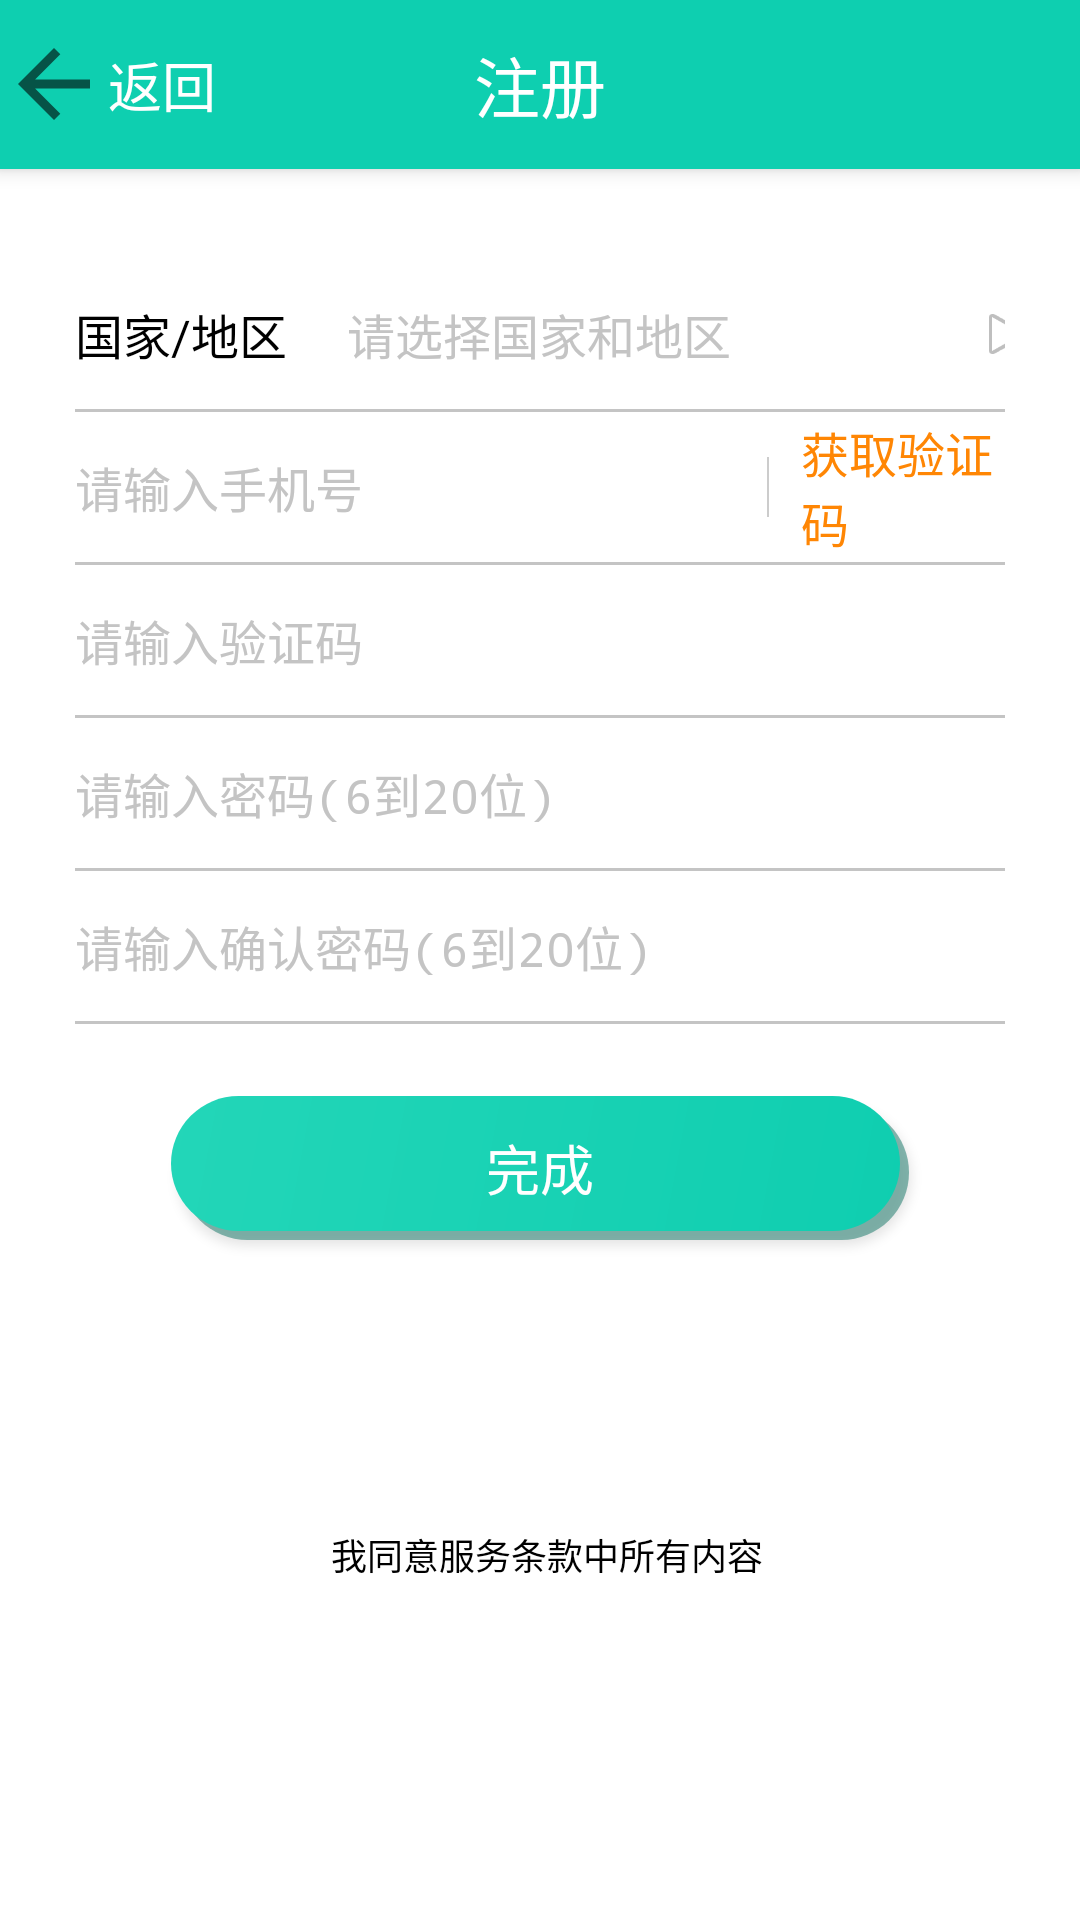

Layout XML and referenced resources for this Android screen:
<!-- AndroidManifest.xml: application theme AppTheme.FullScreen -->
<!-- res/layout/activity_register.xml -->
<?xml version="1.0" encoding="utf-8"?>
<LinearLayout xmlns:android="http://schemas.android.com/apk/res/android"
    xmlns:app="http://schemas.android.com/apk/res-auto"
    xmlns:tools="http://schemas.android.com/tools"
    android:layout_width="match_parent"
    android:layout_height="match_parent"
    android:orientation="vertical"
    android:background="@color/white"
    tools:context=".register">

    <RelativeLayout
        android:layout_width="match_parent"
        android:layout_height="wrap_content"
        android:background="@color/register_text"
        android:elevation="4dp"
        android:gravity="center_vertical">

        <Button
            android:id="@+id/register_goback"
            android:layout_width="36dp"
            android:layout_height="36dp"
            android:layout_centerVertical="true"
            android:background="?android:attr/actionModeCloseDrawable" />

        <TextView
            android:layout_width="wrap_content"
            android:layout_height="wrap_content"
            android:layout_centerVertical="true"
            android:layout_toRightOf="@id/register_goback"
            android:text="返回"
            android:textColor="@color/white"
            android:textSize="18sp" />

        <TextView
            android:layout_width="wrap_content"
            android:layout_height="wrap_content"
            android:layout_centerInParent="true"
            android:layout_margin="12dp"
            android:text="注册"
            android:textColor="@color/white"
            android:textSize="22sp" />
    </RelativeLayout>


    <LinearLayout
        android:layout_width="match_parent"
        android:layout_height="match_parent"
        android:orientation="vertical"
        android:paddingStart="25dp"
        android:paddingTop="30dp"
        android:paddingEnd="25dp">

        <LinearLayout
            android:id="@+id/se_country1"
            android:layout_width="match_parent"
            android:layout_height="50dp"
            android:gravity="center_vertical">

            <TextView
                android:id="@+id/se_country2"
                android:layout_width="wrap_content"
                android:layout_height="wrap_content"
                android:singleLine="true"
                android:text="国家/地区"
                android:textColor="@color/black"
                android:textSize="16sp" />

            <TextView
                android:id="@+id/se_country3"
                android:layout_width="200dp"
                android:layout_height="wrap_content"
                android:layout_marginStart="20dp"
                android:hint="请选择国家和地区"
                android:textColorHint="@color/gray"
                android:textColor="@color/black"
                android:textSize="16sp" />

            <Button
                android:id="@+id/se_selectCountry"
                android:layout_width="20dp"
                android:layout_height="20dp"
                android:layout_marginStart="10dp"
                android:background="@android:drawable/ic_media_play"/>
        </LinearLayout>

        <View
            android:layout_width="wrap_content"
            android:layout_height="1dp"
            android:background="@color/gray" />

        <LinearLayout
            android:id="@+id/re_phone"
            android:layout_width="match_parent"
            android:layout_height="50dp"
            android:gravity="center_vertical">


            <EditText
                android:id="@+id/re_phone2"
                android:layout_width="220dp"
                android:layout_height="wrap_content"
                android:background="@color/white"
                android:hint="请输入手机号"
                android:textColorHint="@color/gray"
                android:textColor="@color/black"
                android:textSize="16sp" />

            <ImageView
                android:layout_width="2dp"
                android:layout_height="20dp"
                android:layout_marginStart="10dp"
                android:src="@mipmap/fg_line" />

            <TextView
                android:layout_width="wrap_content"
                android:layout_height="wrap_content"
                android:layout_marginStart="10dp"
                android:text="获取验证码"
                android:textColor="@color/forget_pwd"
                android:textSize="16sp" />

        </LinearLayout>

        <View
            android:layout_width="wrap_content"
            android:layout_height="1dp"
            android:background="@color/gray" />

        <LinearLayout
            android:id="@+id/re_yzm"
            android:layout_width="match_parent"
            android:layout_height="50dp"
            android:gravity="center_vertical">

            <EditText
                android:id="@+id/re_yzm2"
                android:layout_width="wrap_content"
                android:layout_height="wrap_content"
                android:background="@color/white"
                android:hint="请输入验证码"
                android:textColorHint="@color/gray"
                android:textColor="@color/black"
                android:textSize="16sp" />

        </LinearLayout>

        <View
            android:layout_width="wrap_content"
            android:layout_height="1dp"
            android:background="@color/gray" />

        <LinearLayout
            android:id="@+id/re_password"
            android:layout_width="match_parent"
            android:layout_height="50dp"
            android:gravity="center_vertical">

            <EditText
                android:id="@+id/re_password2"
                android:layout_width="wrap_content"
                android:layout_height="wrap_content"
                android:background="@color/white"
                android:hint="请输入密码(6到20位)"
                android:textColorHint="@color/gray"
                android:inputType="textPassword"
                android:textColor="@color/black"
                android:textSize="16sp" />

        </LinearLayout>

        <View
            android:layout_width="wrap_content"
            android:layout_height="1dp"
            android:background="@color/gray" />

        <LinearLayout
            android:id="@+id/re_repassword"
            android:layout_width="match_parent"
            android:layout_height="50dp"
            android:gravity="center_vertical">

            <EditText
                android:id="@+id/re_repassword2"
                android:layout_width="wrap_content"
                android:layout_height="wrap_content"
                android:background="@color/white"
                android:hint="请输入确认密码(6到20位)"
                android:textColorHint="@color/gray"
                android:inputType="textPassword"
                android:textColor="@color/black"
                android:textSize="16sp" />

        </LinearLayout>

        <View
            android:layout_width="wrap_content"
            android:layout_height="1dp"
            android:background="@color/gray" />

        <Button
            android:id="@+id/se_button"
            android:layout_width="match_parent"
            android:layout_height="wrap_content"
            android:layout_marginStart="32dp"
            android:layout_marginTop="24dp"
            android:layout_marginEnd="32dp"
            android:background="@drawable/login"
            android:text="完成"
            android:textColor="@color/white"
            android:textSize="18sp" />

        <LinearLayout
            android:layout_width="match_parent"
            android:layout_height="50dp"
            android:layout_marginTop="80dp"
            android:gravity="center">


            <ImageView
                android:id="@+id/imageView4"
                android:layout_width="wrap_content"
                android:layout_height="wrap_content"
                app:srcCompat="@mipmap/selected" />

            <TextView
                android:layout_width="wrap_content"
                android:layout_height="wrap_content"
                android:text="我同意服务条款中所有内容"
                android:textColor="@color/black"
                android:layout_marginStart="5dp"
                android:textSize="12sp"
                />

        </LinearLayout>


    </LinearLayout>



</LinearLayout>
<!-- resources referenced by this layout -->
<resources>
  <color name="black">#000000</color>
  <color name="forget_pwd">#ff8604</color>
  <color name="gray">#c4c4c4</color>
  <color name="register_text">#0ecfb0</color>
  <color name="white">#ffffff</color>
  <!-- drawable login (drawable) -->
  <?xml version="1.0" encoding="utf-8"?>
  <layer-list xmlns:android="http://schemas.android.com/apk/res/android">
      <item
          android:top="3dp"
          android:left="3dp">
          <shape android:shape="rectangle">
              <solid android:color="#9e3a8b7e"/>
              <corners android:radius="24dp"/>
          </shape>
      </item>
      <item
          android:bottom="3dp"
          android:right="3dp">
          <shape android:shape="rectangle">
              <gradient
                  android:angle="135" android:startColor="#0fceb0"
                  android:endColor="#23d6b8"/>
              <corners android:radius="24dp"/>
          </shape>
      </item>
  </layer-list>
  <!-- mipmap fg_line: png bitmap (mipmap-xhdpi, 928 bytes) -->
  <!-- mipmap selected: png bitmap (mipmap-xhdpi, 1353 bytes) -->
  <style name="AppTheme.FullScreen" parent="AppTheme">
          <item name="android:fitsSystemWindows">false</item>
          <item name="android:windowActionBar">false</item>
          <item name="android:windowNoTitle">true</item>
      </style>
  <style name="AppTheme" parent="android:Theme.Material.Light.DarkActionBar">
          
      </style>
</resources>
